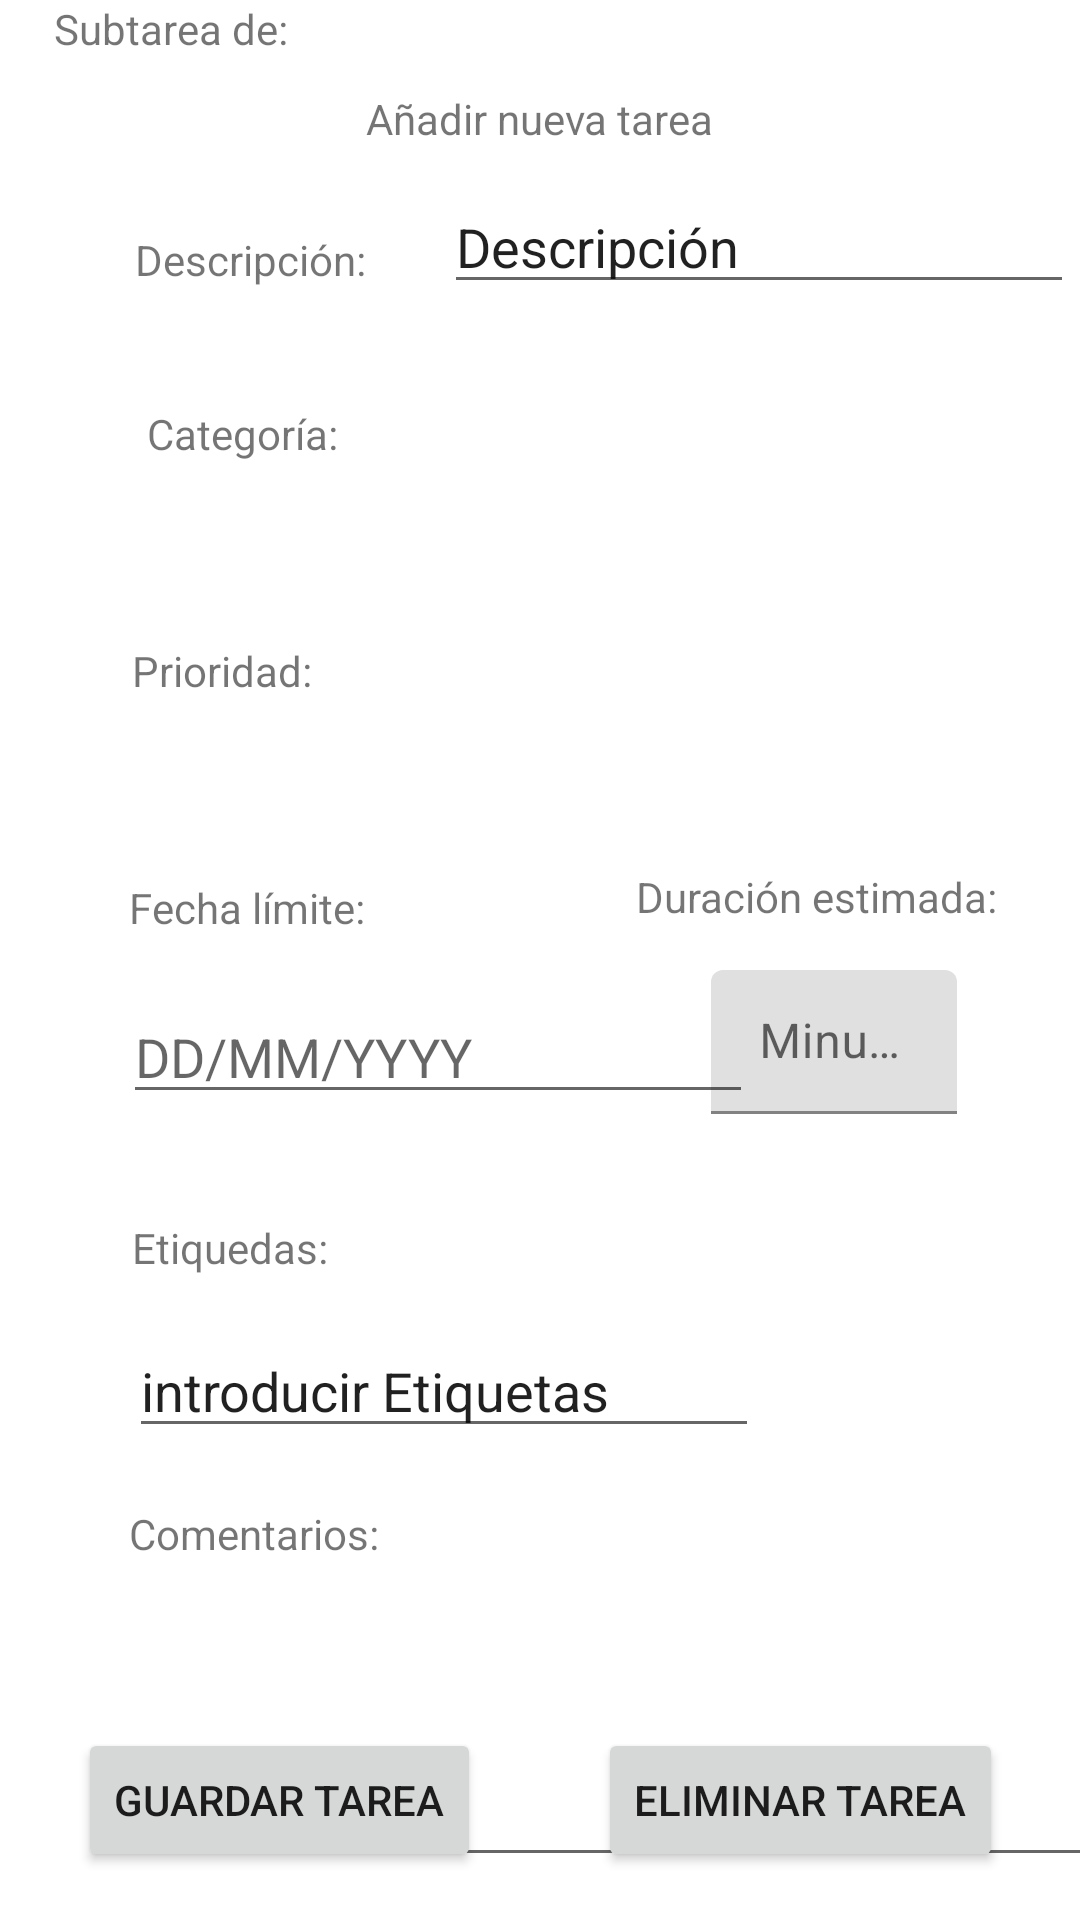

Android layout source for this screen:
<!-- AndroidManifest.xml: application theme Theme.OrganizadorTareas -->
<!-- res/layout/activity_modify_tarea.xml -->
<?xml version="1.0" encoding="utf-8"?>
<androidx.constraintlayout.widget.ConstraintLayout xmlns:android="http://schemas.android.com/apk/res/android"
    xmlns:app="http://schemas.android.com/apk/res-auto"
    xmlns:tools="http://schemas.android.com/tools"
    android:layout_width="match_parent"
    android:layout_height="match_parent">

    <TextView
        android:id="@+id/label_descripcion"
        android:layout_width="wrap_content"
        android:layout_height="wrap_content"
        android:layout_marginStart="45dp"
        android:layout_marginTop="77dp"
        android:text="Descripción:"
        app:layout_constraintStart_toStartOf="parent"
        app:layout_constraintTop_toTopOf="parent" />

    <TextView
        android:id="@+id/label_prioridad"
        android:layout_width="wrap_content"
        android:layout_height="wrap_content"
        android:layout_marginStart="44dp"
        android:layout_marginTop="60dp"
        android:text="Prioridad:"
        app:layout_constraintStart_toStartOf="parent"
        app:layout_constraintTop_toBottomOf="@+id/label_categoria" />


    <com.google.android.material.textfield.TextInputLayout
        android:id="@+id/editTextNumber_duracion_estimada_layout"
        android:layout_width="82dp"
        android:layout_height="48dp"
        android:layout_marginTop="15dp"
        android:layout_marginEnd="41dp"
        app:layout_constraintEnd_toEndOf="parent"
        app:layout_constraintTop_toBottomOf="@+id/label_tiempo_estimado"
        >

        <EditText
            android:id="@+id/editTextNumber_duracion_estimada"
            android:layout_width="match_parent"
            android:layout_height="match_parent"
            android:editable="true"
            android:ems="10"
            android:hint="Minutos"
            android:inputType="number" />

    </com.google.android.material.textfield.TextInputLayout>


    <TextView
        android:id="@+id/label_etiquetas"
        android:layout_width="wrap_content"
        android:layout_height="wrap_content"
        android:layout_marginStart="44dp"
        android:layout_marginTop="35dp"
        android:text="Etiquedas: "
        app:layout_constraintStart_toStartOf="parent"
        app:layout_constraintTop_toBottomOf="@+id/editTextDate_fecha_limite" />

    <EditText
        android:id="@+id/editTextDate_fecha_limite"
        android:layout_width="wrap_content"
        android:layout_height="wrap_content"
        android:layout_marginStart="41dp"
        android:layout_marginTop="18dp"
        android:editable="true"
        android:ems="10"
        android:hint="DD/MM/YYYY"
        android:inputType="date"
        app:layout_constraintStart_toStartOf="parent"
        app:layout_constraintTop_toBottomOf="@+id/label_fecha_limite" />

    <androidx.appcompat.widget.AppCompatSpinner
        android:id="@+id/spn_prioridad"
        android:layout_width="234dp"
        android:layout_height="48dp"
        android:layout_marginStart="40dp"
        android:layout_marginTop="32dp"
        android:background="@drawable/spinner_background"
        android:spinnerMode="dropdown"
        app:layout_constraintStart_toEndOf="@+id/label_prioridad"
        app:layout_constraintTop_toBottomOf="@+id/spn_categoria" />

    <TextView
        android:id="@+id/label_tarea_padre"
        android:layout_width="wrap_content"
        android:layout_height="wrap_content"
        android:layout_marginStart="43dp"
        android:layout_marginEnd="289dp"
        android:layout_marginBottom="9dp"
        android:text="Subtarea de:"
        app:layout_constraintBottom_toTopOf="@+id/button_anadir_tarea_menu_tarea"
        app:layout_constraintEnd_toEndOf="parent"
        app:layout_constraintStart_toStartOf="parent" />

    <TextView
        android:id="@+id/label_categoria"
        android:layout_width="wrap_content"
        android:layout_height="wrap_content"
        android:layout_marginStart="49dp"
        android:layout_marginTop="39dp"
        android:text="Categoría:"
        app:layout_constraintStart_toStartOf="parent"
        app:layout_constraintTop_toBottomOf="@+id/label_descripcion" />

    <EditText
        android:id="@+id/editTextTextMultiLine_comentarios"
        android:layout_width="347dp"
        android:layout_height="90dp"
        android:layout_marginStart="41dp"
        android:layout_marginTop="15dp"
        android:ems="10"
        android:gravity="start|top"
        android:inputType="textMultiLine"
        app:layout_constraintStart_toStartOf="parent"
        app:layout_constraintTop_toBottomOf="@+id/label_comentarios" />

    <TextView
        android:id="@+id/label_tiempo_estimado"
        android:layout_width="wrap_content"
        android:layout_height="wrap_content"
        android:layout_marginTop="43dp"
        android:layout_marginEnd="24dp"
        android:text="Duración estimada: "
        app:layout_constraintEnd_toEndOf="parent"
        app:layout_constraintTop_toBottomOf="@+id/spn_prioridad" />

    <TextView
        android:id="@+id/textView"
        android:layout_width="wrap_content"
        android:layout_height="wrap_content"
        android:layout_marginTop="30dp"
        android:text="Añadir nueva tarea"
        app:layout_constraintEnd_toEndOf="parent"
        app:layout_constraintStart_toStartOf="parent"
        app:layout_constraintTop_toTopOf="parent" />

    <androidx.appcompat.widget.AppCompatSpinner
        android:id="@+id/spn_categoria"
        android:layout_width="234dp"
        android:layout_height="48dp"
        android:layout_marginStart="30dp"
        android:layout_marginTop="17dp"
        android:layout_marginEnd="40dp"
        android:background="@drawable/spinner_background"
        android:spinnerMode="dropdown"
        app:layout_constraintEnd_toEndOf="parent"
        app:layout_constraintHorizontal_bias="0.0"
        app:layout_constraintStart_toEndOf="@+id/label_categoria"
        app:layout_constraintTop_toBottomOf="@+id/editTextText_descripcion" />

    <TextView
        android:id="@+id/label_comentarios"
        android:layout_width="wrap_content"
        android:layout_height="wrap_content"
        android:layout_marginStart="43dp"
        android:layout_marginTop="19dp"
        android:text="Comentarios:"
        app:layout_constraintStart_toStartOf="parent"
        app:layout_constraintTop_toBottomOf="@+id/editTextText_etiquetas" />

    <TextView
        android:id="@+id/label_fecha_limite"
        android:layout_width="wrap_content"
        android:layout_height="wrap_content"
        android:layout_marginStart="43dp"
        android:layout_marginTop="60dp"
        android:text="Fecha límite:"
        app:layout_constraintStart_toStartOf="parent"
        app:layout_constraintTop_toBottomOf="@+id/label_prioridad" />

    <EditText
        android:id="@+id/editTextText_descripcion"
        android:layout_width="wrap_content"
        android:layout_height="wrap_content"
        android:layout_marginStart="26dp"
        android:layout_marginTop="11dp"
        android:ems="10"
        android:inputType="textLongMessage|textPersonName"
        android:text="Descripción"
        app:layout_constraintStart_toEndOf="@+id/label_descripcion"
        app:layout_constraintTop_toBottomOf="@+id/textView" />

    <EditText
        android:id="@+id/editTextText_etiquetas"
        android:layout_width="wrap_content"
        android:layout_height="wrap_content"
        android:layout_marginStart="43dp"
        android:layout_marginTop="16dp"
        android:ems="10"
        android:inputType="textPersonName"
        android:text="introducir Etiquetas"
        app:layout_constraintStart_toStartOf="parent"
        app:layout_constraintTop_toBottomOf="@+id/label_etiquetas" />

    <Button
        android:id="@+id/button_guardar_tarea"
        android:layout_width="wrap_content"
        android:layout_height="wrap_content"
        android:layout_marginBottom="16dp"
        android:text="Guardar Tarea"
        app:layout_constraintBottom_toBottomOf="parent"
        app:layout_constraintEnd_toEndOf="parent"
        app:layout_constraintHorizontal_bias="0.115"
        app:layout_constraintStart_toStartOf="parent" />

    <Button
        android:id="@+id/button_eliminar_tarea"
        android:layout_width="wrap_content"
        android:layout_height="wrap_content"
        android:layout_marginStart="29dp"
        android:layout_marginBottom="16dp"
        android:text="Eliminar Tarea"
        app:layout_constraintBottom_toBottomOf="parent"
        app:layout_constraintEnd_toEndOf="parent"
        app:layout_constraintHorizontal_bias="0.281"
        app:layout_constraintStart_toEndOf="@+id/button_guardar_tarea" />

</androidx.constraintlayout.widget.ConstraintLayout>
<!-- resources referenced by this layout -->
<resources>
  <!-- drawable spinner_background (drawable) -->
  <?xml version="1.0" encoding="utf-8"?>
  <selector xmlns:android="http://schemas.android.com/apk/res/android">
      <item>
          <layer-list>
              // aquí definimos la primera, parte, sería el objeto que define las caracterísiticas generales del diseño.
              <item>
                  <shape>
                      <solid android:color="@android:color/darker_gray" />
                      <corners android:radius="5dp"/>
                      <padding android:left="10dp" />
                  </shape>
              </item>
  
              // esto sería para la inclusión del incono
              <item android:gravity="end|center_vertical" android:drawable="@drawable/ic_arrow_drop_down"/>
          </layer-list>
      </item>
  </selector>
  <style name="Theme.OrganizadorTareas" parent="Theme.MaterialComponents.DayNight.DarkActionBar">
          
          <item name="colorPrimary">@color/purple_500</item>
          <item name="colorPrimaryVariant">@color/purple_700</item>
          <item name="colorOnPrimary">@color/white</item>
          
          <item name="colorSecondary">@color/teal_200</item>
          <item name="colorSecondaryVariant">@color/teal_700</item>
          <item name="colorOnSecondary">@color/black</item>
          
          <item name="android:statusBarColor" tools:targetApi="l">?attr/colorPrimaryVariant</item>
          
      </style>
  <!-- not gathered from this repository: default colours our renderer supplied (Android Studio template values) -->
  <color name="purple_500">#FF6200EE</color>
  <color name="purple_700">#FF3700B3</color>
  <color name="teal_200">#FF03DAC5</color>
  <color name="teal_700">#FF018786</color>
  <color name="black">#FF000000</color>
  <color name="white">#FFFFFFFF</color>
</resources>
